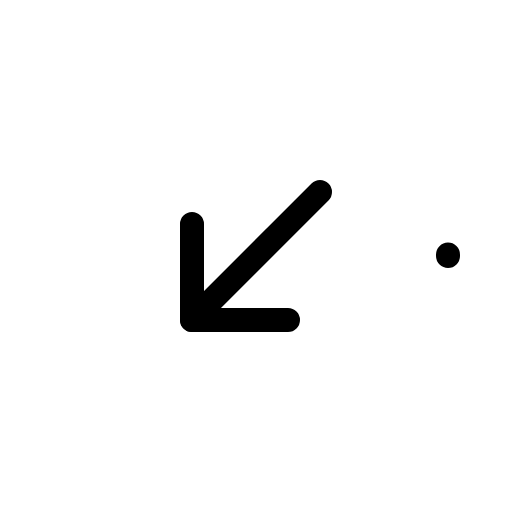
t = 0.00 s
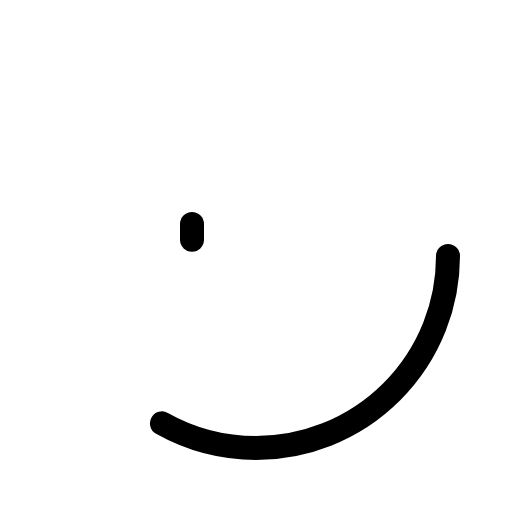
t = 0.60 s
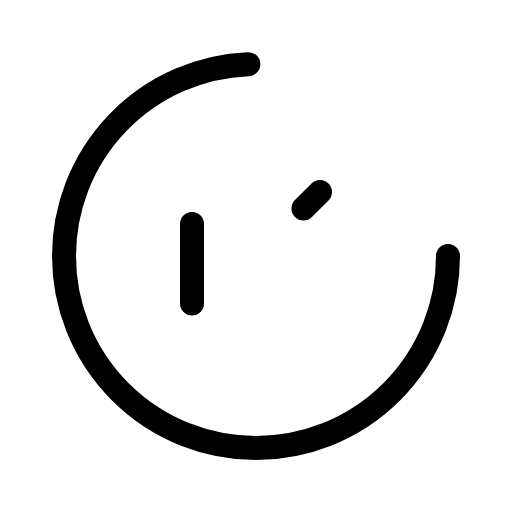
t = 0.98 s
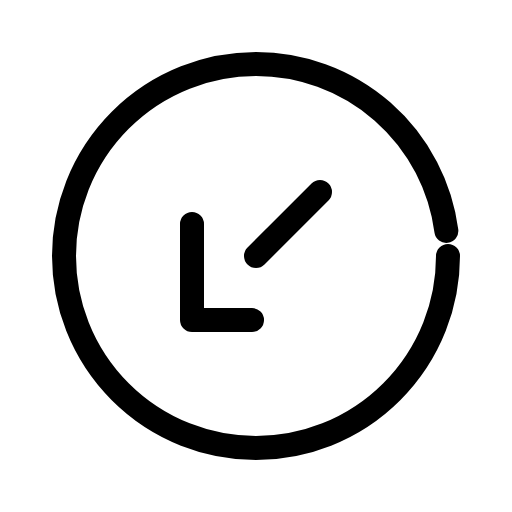
t = 1.35 s
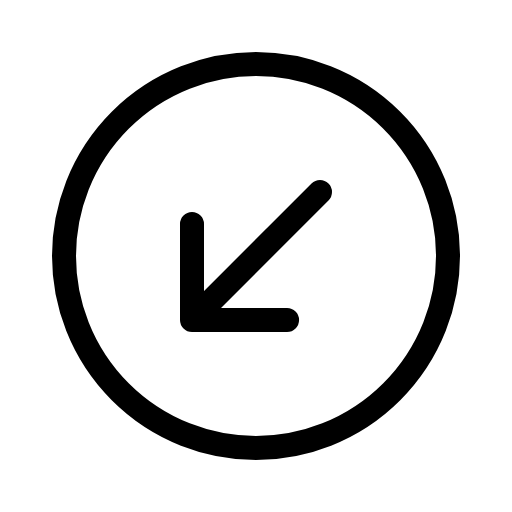
t = 1.73 s
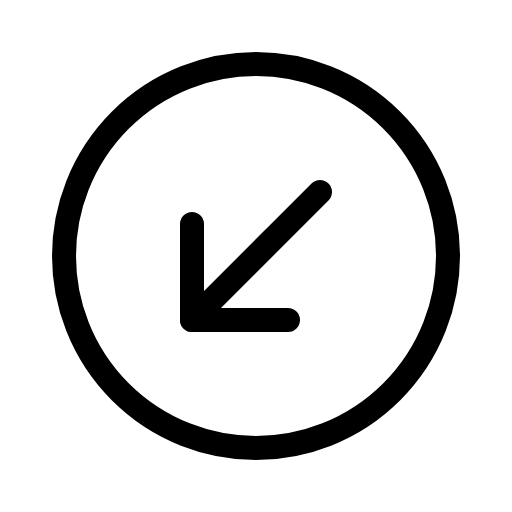
t = 2.10 s

The animated SVG that drew these frames (rendered in a browser with its animation timeline set to each time). Animation: 1 CSS @keyframes rule; one cycle of 2.10 s.

<svg xmlns="http://www.w3.org/2000/svg" viewBox="0 0 256 256">
  <style>
    .draw-line {
      stroke-dasharray: 1;
      stroke-dashoffset: 0;
    }
    svg:hover .draw-line {
      animation: phosphor-draw-in 1.5s ease-in-out forwards;
    }
    @keyframes phosphor-draw-in {
      from { stroke-dashoffset: 1; }
      to { stroke-dashoffset: 0; }
    }
  </style><rect width="256" height="256" fill="none"/><circle cx="128" cy="128" r="96" fill="none" stroke="currentColor" stroke-linecap="round" stroke-linejoin="round" stroke-width="12" class="draw-line" pathLength="1" style="animation-delay: 0s"/><polyline points="96 112 96 160 144 160" fill="none" stroke="currentColor" stroke-linecap="round" stroke-linejoin="round" stroke-width="12" class="draw-line" pathLength="1" style="animation-delay: 0.3s"/><line x1="160" y1="96" x2="96" y2="160" fill="none" stroke="currentColor" stroke-linecap="round" stroke-linejoin="round" stroke-width="12" class="draw-line" pathLength="1" style="animation-delay: 0.6s"/></svg>
